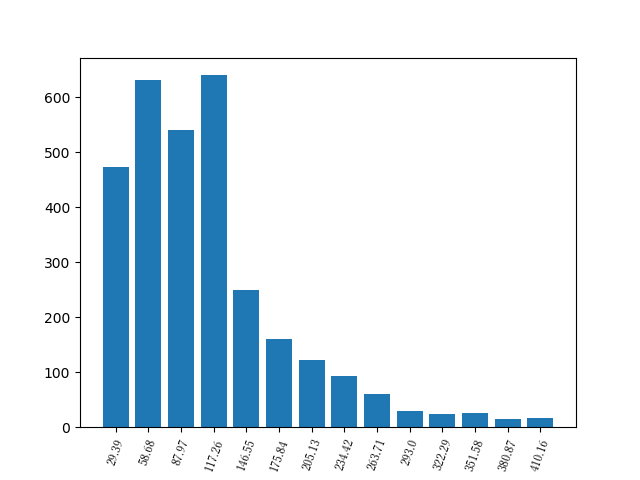

The data file committed next to this chart (first rows):
(-1.072, 29.39], 474
(29.39, 58.68], 632
(58.68, 87.97], 541
(87.97, 117.26], 640
(117.26, 146.55], 249
(146.55, 175.84], 161
(175.84, 205.13], 123
(205.13, 234.42], 93
(234.42, 263.71], 61
(263.71, 293.0], 30
(293.0, 322.29], 24
(322.29, 351.58], 25
(351.58, 380.87], 15
(380.87, 410.16], 17
